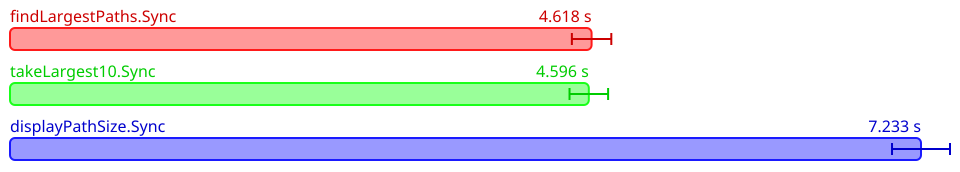

The data file committed next to this chart (first rows):
Name, Mean (ps), 2*Stdev (ps)
All.findLargestPaths.Sync, 4617719940000, 156555973932
All.takeLargest10.Sync, 4595705240000, 153170567016
All.displayPathSize.Sync, 7233245680000, 230177975436
